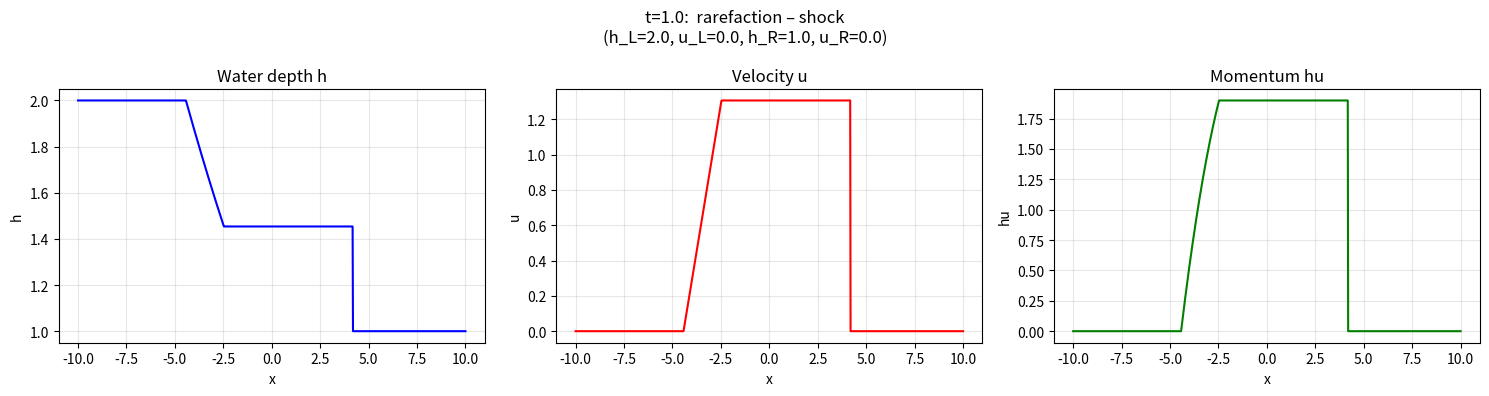
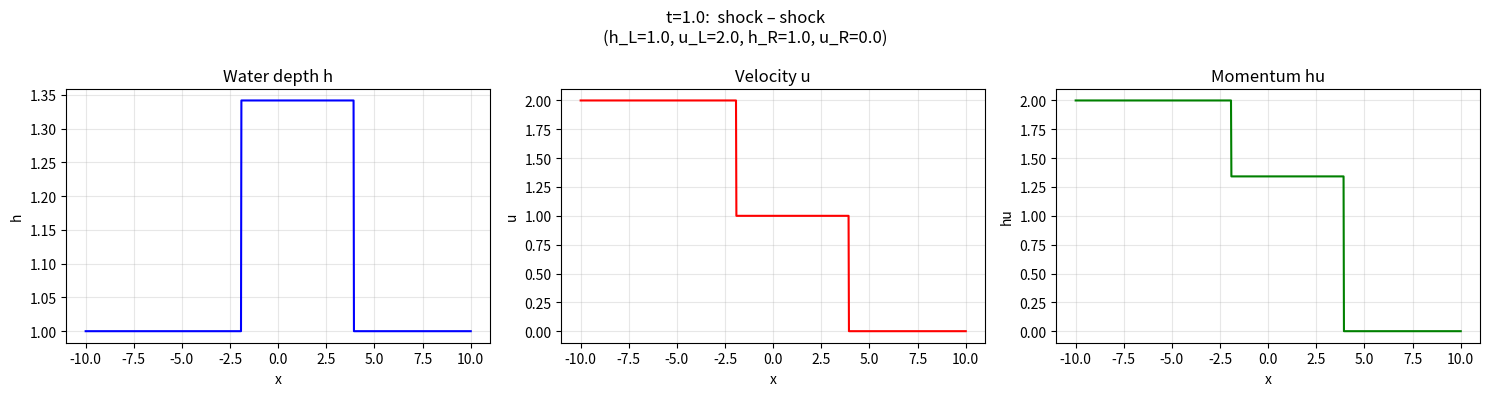
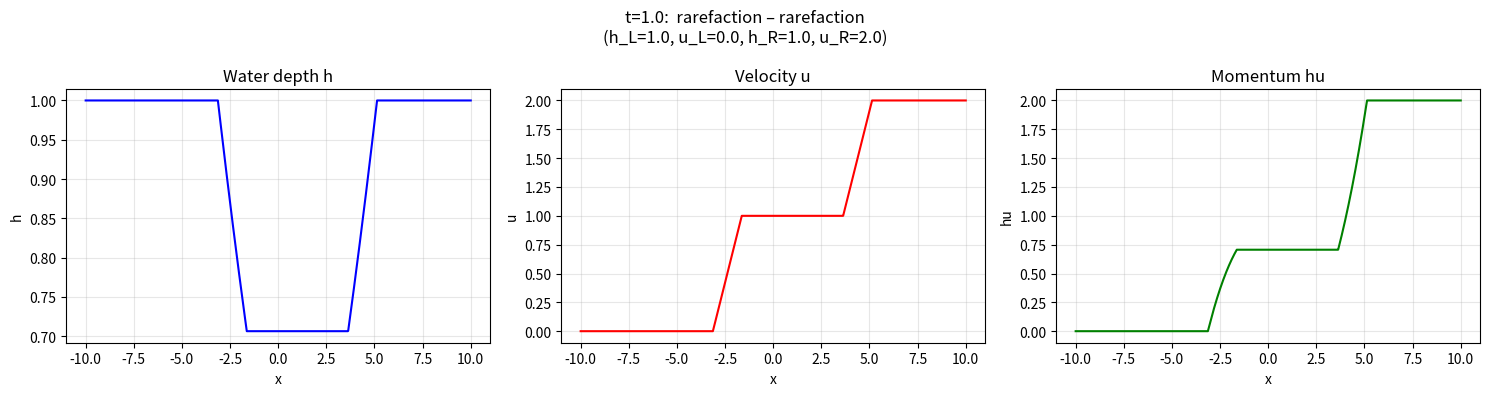
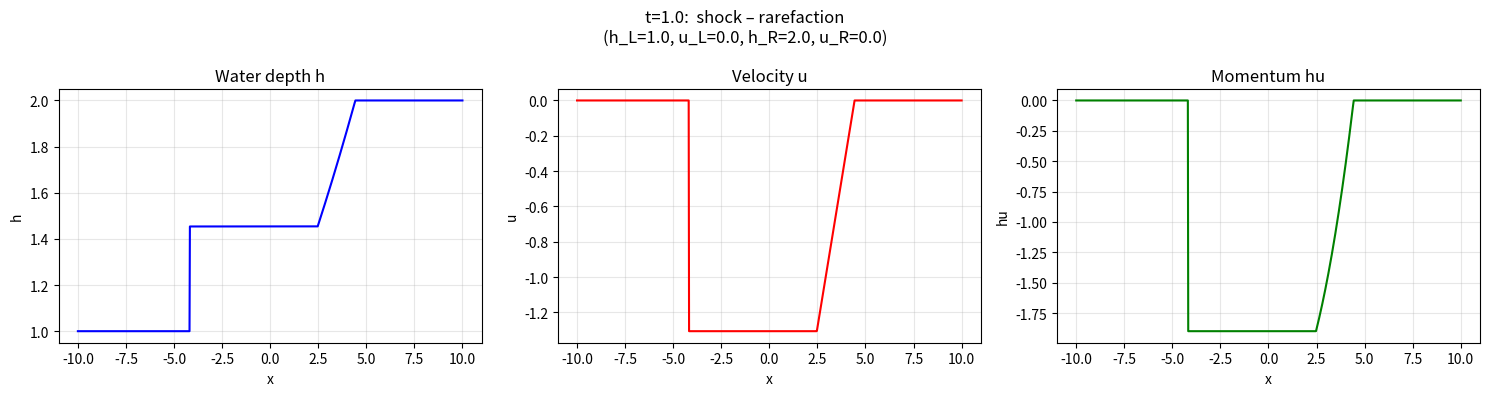
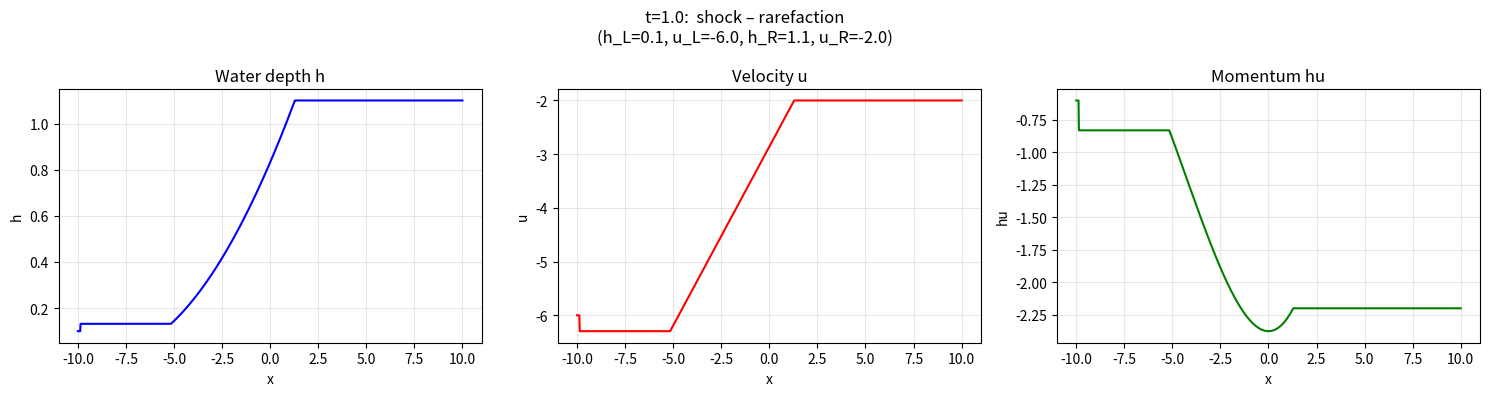

Python code for these plots, in order:
"""
Exact Riemann solver for the 1D shallow water equations.

Strictly follows:
    "Exact solution of the Riemann problem for the shallow water equations"
    by Tom Kent, MATHS-CDT, University of Leeds (2013/14).

Solves the system (eq. 1–2):
    ∂h/∂t  + ∂(hu)/∂x = 0
    ∂(hu)/∂t + ∂(hu² + ½gh²)/∂x = 0

with piecewise constant initial data (eq. 3):
    (h, u) = (h_L, u_L)  if x < 0
    (h, u) = (h_R, u_R)  if x > 0

The solution consists of:
    - A left wave  (shock or rarefaction)
    - A star region (h*, u*)
    - A right wave (shock or rarefaction)
separated by a contact discontinuity at speed u*.
"""

import numpy as np
from dataclasses import dataclass
from enum import Enum


class WaveType(Enum):
    SHOCK = "shock"
    RAREFACTION = "rarefaction"


# ============================================================
# Section 2.1 — Shock waves (Rankine-Hugoniot jump conditions)
# ============================================================

def _shock_function(h_star: float, h_K: float, g: float) -> float:
    """
    Shock branch of f_K (eq. 18):
        f_K = (h* - h_K) * sqrt( g/2 * (1/h* + 1/h_K) )

    Valid when h* >= h_K.
    """
    return (h_star - h_K) * np.sqrt(0.5 * g * (1.0 / h_star + 1.0 / h_K))


def _shock_function_deriv(h_star: float, h_K: float, g: float) -> float:
    """
    Derivative of shock branch d(f_K)/d(h*).

    From differentiating eq. 18:
        Q = g/2 * (1/h* + 1/h_K)
        f_K = (h* - h_K) * sqrt(Q)
        df_K/dh* = sqrt(Q) + (h* - h_K) * dQ/dh* / (2*sqrt(Q))
    where dQ/dh* = -g / (2 h*²).
    """
    Q = 0.5 * g * (1.0 / h_star + 1.0 / h_K)
    sqrt_Q = np.sqrt(Q)
    dQ = -0.5 * g / (h_star ** 2)
    return sqrt_Q + (h_star - h_K) * dQ / (2.0 * sqrt_Q)


# ============================================================
# Section 2.2 — Rarefaction waves (Riemann invariants)
# ============================================================

def _rarefaction_function(h_star: float, h_K: float, g: float) -> float:
    """
    Rarefaction branch of f_K (eq. 28):
        f_K = 2 * ( sqrt(g*h*) - sqrt(g*h_K) )

    Valid when h* < h_K.
    """
    return 2.0 * (np.sqrt(g * h_star) - np.sqrt(g * h_K))


def _rarefaction_function_deriv(h_star: float, h_K: float, g: float) -> float:
    """
    Derivative of rarefaction branch d(f_K)/d(h*):
        df_K/dh* = sqrt(g / h*)
    """
    return np.sqrt(g / h_star)


# ============================================================
# Section 2.3 — Combined wave function f_K
# ============================================================

def _f_K(h_star: float, h_K: float, g: float) -> float:
    """
    Wave function f_K(h*, h_K) — eq. 30:
        f_K = shock_function    if h* >= h_K  (shock)
        f_K = rarefaction_func  if h* <  h_K  (rarefaction)
    """
    if h_star >= h_K:
        return _shock_function(h_star, h_K, g)
    else:
        return _rarefaction_function(h_star, h_K, g)


def _df_K(h_star: float, h_K: float, g: float) -> float:
    """Derivative d(f_K)/d(h*)."""
    if h_star >= h_K:
        return _shock_function_deriv(h_star, h_K, g)
    else:
        return _rarefaction_function_deriv(h_star, h_K, g)


# ============================================================
# Section 2.4 — Finding h* via Newton–Raphson iteration
# ============================================================

def _phi(h_star: float, h_L: float, h_R: float, u_L: float, u_R: float,
         g: float) -> float:
    """
    Residual function φ(h*) — eq. 34:
        φ(h*) = f_L(h*, h_L) + f_R(h*, h_R) + (u_R - u_L) = 0
    """
    return _f_K(h_star, h_L, g) + _f_K(h_star, h_R, g) + (u_R - u_L)


def _dphi(h_star: float, h_L: float, h_R: float, g: float) -> float:
    """Derivative φ'(h*) = f_L'(h*) + f_R'(h*)."""
    return _df_K(h_star, h_L, g) + _df_K(h_star, h_R, g)


def _initial_guess(h_L: float, h_R: float, u_L: float, u_R: float,
                   g: float) -> float:
    """
    Two-rarefaction approximation for initial guess h*₀ — eq. 35:
        h*₀ = (1/g) * [ ½(c_L + c_R) + ¼(u_L - u_R) ]²

    where c_K = sqrt(g * h_K).  This is exact if both waves turn out to
    be rarefactions and provides a good starting point otherwise.
    """
    c_L = np.sqrt(g * h_L)
    c_R = np.sqrt(g * h_R)
    h0 = (1.0 / g) * (0.5 * (c_L + c_R) + 0.25 * (u_L - u_R)) ** 2
    return max(h0, 1e-12)  # guard against zero


def _find_h_star(h_L: float, h_R: float, u_L: float, u_R: float,
                 g: float, tol: float, max_iter: int) -> tuple[float, int]:
    """
    Newton–Raphson iteration to solve φ(h*) = 0 (Section 2.4).

    Returns (h_star, iterations).
    """
    h_star = _initial_guess(h_L, h_R, u_L, u_R, g)

    for k in range(1, max_iter + 1):
        phi_val = _phi(h_star, h_L, h_R, u_L, u_R, g)
        dphi_val = _dphi(h_star, h_L, h_R, g)

        if abs(dphi_val) < 1e-30:
            break

        dh = phi_val / dphi_val
        h_new = h_star - dh

        # Positivity guard
        if h_new <= 0:
            h_new = h_star * 0.5

        # Convergence check (relative change)
        if abs(dh) / (0.5 * (h_star + h_new) + 1e-30) < tol:
            return h_new, k

        h_star = h_new

    raise RuntimeError(
        f"Newton iteration did not converge after {max_iter} iterations. "
        f"h_L={h_L}, u_L={u_L}, h_R={h_R}, u_R={u_R}, last h*={h_star}"
    )


# ============================================================
# Solution data structure & sampling (Section 3)
# ============================================================

@dataclass
class RiemannSolution:
    """
    Complete solution to the Riemann problem.

    Stores the star-region state (h*, u*), the original left/right states,
    the wave types, and all wave speeds needed to reconstruct the full
    self-similar solution u(x/t).
    """
    # Star region (Section 2.3–2.4)
    h_star: float
    u_star: float

    # Input states
    h_L: float
    u_L: float
    h_R: float
    u_R: float

    # Wave types
    left_wave: WaveType
    right_wave: WaveType

    # Left wave speeds
    S_L: float | None = None         # left shock speed  (eq. 14)
    S_L_head: float | None = None    # left rarefaction head  = u_L - c_L
    S_L_tail: float | None = None    # left rarefaction tail  = u* - c*

    # Right wave speeds
    S_R: float | None = None         # right shock speed (eq. 16)
    S_R_head: float | None = None    # right rarefaction head = u_R + c_R
    S_R_tail: float | None = None    # right rarefaction tail = u* + c*

    # Solver metadata
    iterations: int = 0
    g: float = 9.81

    # ----------------------------------------------------------
    # Sampling (Section 3, Fig. 3–5)
    # ----------------------------------------------------------

    def sample(self, x: np.ndarray, t: float) -> tuple[np.ndarray, np.ndarray]:
        """
        Evaluate the exact solution at positions *x* and time *t* > 0.

        Uses the similarity variable ξ = x/t to select the correct region
        of the wave pattern:

            left state → [left wave] → star region → [right wave] → right state

        Parameters
        ----------
        x : array_like
            Spatial positions.
        t : float
            Time (must be > 0).

        Returns
        -------
        h, u : ndarray, ndarray
            Water depth and velocity at each point.
        """
        if t <= 0:
            raise ValueError("Time t must be positive.")

        x = np.asarray(x, dtype=float)
        xi = x / t                       # similarity variable

        h = np.empty_like(x)
        u = np.empty_like(x)

        for i in range(xi.size):
            h[i], u[i] = self._sample_point(xi[i])

        return h, u

    def _sample_point(self, xi: float) -> tuple[float, float]:
        """
        Sample at a single similarity variable ξ = x/t.

        Logic follows Section 3 / Fig. 3–5 of the paper.
        """
        g = self.g

        # ---- Left wave ----
        if self.left_wave == WaveType.SHOCK:
            # Shock: single discontinuity at speed S_L (eq. 14)
            if xi < self.S_L:
                return self.h_L, self.u_L
        else:
            # Rarefaction fan: head at S_L_head, tail at S_L_tail
            if xi < self.S_L_head:
                return self.h_L, self.u_L
            elif xi < self.S_L_tail:
                # Inside the left rarefaction fan (eq. 39–40)
                c_L = np.sqrt(g * self.h_L)
                h_fan = (1.0 / (9.0 * g)) * (self.u_L + 2.0 * c_L - xi) ** 2
                u_fan = (1.0 / 3.0) * (self.u_L + 2.0 * c_L + 2.0 * xi)
                return h_fan, u_fan

        # ---- Right wave ----
        if self.right_wave == WaveType.SHOCK:
            if xi >= self.S_R:
                return self.h_R, self.u_R
        else:
            if xi >= self.S_R_head:
                return self.h_R, self.u_R
            elif xi >= self.S_R_tail:
                # Inside the right rarefaction fan (eq. 39–40, mirrored)
                c_R = np.sqrt(g * self.h_R)
                h_fan = (1.0 / (9.0 * g)) * (-self.u_R + 2.0 * c_R + xi) ** 2
                u_fan = (1.0 / 3.0) * (self.u_R - 2.0 * c_R + 2.0 * xi)
                return h_fan, u_fan

        # ---- Star region ----
        return self.h_star, self.u_star

    def __repr__(self) -> str:
        lw = self.left_wave.value
        rw = self.right_wave.value
        return (f"RiemannSolution({lw}–{rw}, "
                f"h*={self.h_star:.6f}, u*={self.u_star:.6f}, "
                f"iters={self.iterations})")


# ============================================================
# Main solver interface
# ============================================================

def solve(h_L: float, u_L: float, h_R: float, u_R: float,
          g: float = 9.81, tol: float = 1e-10,
          max_iter: int = 100) -> RiemannSolution:
    """
    Solve the exact Riemann problem for the 1D shallow water equations.

    Implements the full algorithm from the Kent paper:
        1. Initial guess h*₀ via two-rarefaction approx (eq. 35).
        2. Newton–Raphson iteration on φ(h*) = 0 (eq. 34).
        3. Compute u* from eq. 36.
        4. Classify left/right waves as shock or rarefaction.
        5. Compute all wave speeds.

    Parameters
    ----------
    h_L, u_L : float
        Left state (water depth and velocity), h_L > 0.
    h_R, u_R : float
        Right state (water depth and velocity), h_R > 0.
    g : float
        Gravitational acceleration (default 9.81 m/s²).
    tol : float
        Relative convergence tolerance for Newton iteration.
    max_iter : int
        Maximum Newton iterations.

    Returns
    -------
    RiemannSolution
        Solution object; call ``sol.sample(x, t)`` to evaluate.
    """
    if h_L <= 0 or h_R <= 0:
        raise ValueError(
            f"Water depths must be positive: h_L={h_L}, h_R={h_R}. "
            f"Dry-bed cases are outside the scope of the paper."
        )

    c_L = np.sqrt(g * h_L)
    c_R = np.sqrt(g * h_R)

    # Vacuum check: if the states separate faster than the fastest
    # rarefaction waves can fill in, no wet-bed solution h* > 0 exists.
    #   u_R - u_L >= 2(c_L + c_R)  →  vacuum forms in the star region
    # This is the necessary condition for the two-rarefaction initial
    # guess (eq. 35) to be positive, and for φ(h*) = 0 to have a root.
    if u_R - u_L >= 2.0 * (c_L + c_R):
        raise ValueError(
            f"Vacuum / dry-bed formation detected: "
            f"u_R - u_L = {u_R - u_L:.4f} >= 2(c_L + c_R) = {2*(c_L + c_R):.4f}. "
            f"No wet-bed solution exists for these inputs. "
            f"The paper only covers the wet-bed Riemann problem."
        )

    # --- Step 1–2: find h* (Section 2.4) ---
    h_star, iters = _find_h_star(h_L, h_R, u_L, u_R, g, tol, max_iter)

    # --- Step 3: compute u* (eq. 36) ---
    #   u* = ½(u_L + u_R) + ½(f_R - f_L)
    f_L = _f_K(h_star, h_L, g)
    f_R = _f_K(h_star, h_R, g)
    u_star = 0.5 * (u_L + u_R) + 0.5 * (f_R - f_L)

    # --- Step 4: classify waves (Section 2.3) ---
    #   h* >= h_K  →  shock  ;  h* < h_K  →  rarefaction
    left_wave = WaveType.SHOCK if h_star >= h_L else WaveType.RAREFACTION
    right_wave = WaveType.SHOCK if h_star >= h_R else WaveType.RAREFACTION

    c_star = np.sqrt(g * h_star)

    # --- Step 5: wave speeds ---
    sol = RiemannSolution(
        h_star=h_star, u_star=u_star,
        h_L=h_L, u_L=u_L, h_R=h_R, u_R=u_R,
        left_wave=left_wave, right_wave=right_wave,
        iterations=iters, g=g,
    )

    # Left wave
    if left_wave == WaveType.SHOCK:
        # Shock speed from Rankine-Hugoniot (eq. 14):
        #   S_L = u_L - q_L,  q_L = sqrt( g*h*(h*+h_L) / (2*h_L) )
        q_L = np.sqrt(0.5 * g * h_star * (h_star + h_L)) / h_L
        sol.S_L = u_L - q_L
    else:
        # Rarefaction (Section 2.2):
        #   head speed = u_L - c_L   (leading edge, into undisturbed state)
        #   tail speed = u* - c*     (trailing edge, at star region)
        sol.S_L_head = u_L - c_L
        sol.S_L_tail = u_star - c_star

    # Right wave
    if right_wave == WaveType.SHOCK:
        # Shock speed (eq. 16):
        #   S_R = u_R + q_R,  q_R = sqrt( g*h*(h*+h_R) / (2*h_R) )
        q_R = np.sqrt(0.5 * g * h_star * (h_star + h_R)) / h_R
        sol.S_R = u_R + q_R
    else:
        # Rarefaction:
        #   tail speed = u* + c*
        #   head speed = u_R + c_R
        sol.S_R_tail = u_star + c_star
        sol.S_R_head = u_R + c_R

    return sol


def solve_profile(h_L: float, u_L: float, h_R: float, u_R: float,
                  x_min: float = -10.0, x_max: float = 10.0,
                  nx: int = 1000, t: float = 1.0,
                  g: float = 9.81) -> tuple[np.ndarray, np.ndarray, np.ndarray]:
    """
    Convenience: solve and return arrays (x, h, u) on a uniform grid.
    """
    sol = solve(h_L, u_L, h_R, u_R, g=g)
    x = np.linspace(x_min, x_max, nx)
    h, u = sol.sample(x, t)
    return x, h, u


# ============================================================
# Plotting
# ============================================================

def plot_solution(sol: RiemannSolution, t: float = 1.0,
                  x_min: float = -10.0, x_max: float = 10.0,
                  nx: int = 1000, title: str = None):
    """Plot h, u, hu profiles at time t."""
    import matplotlib.pyplot as plt

    x = np.linspace(x_min, x_max, nx)
    h, u = sol.sample(x, t)
    hu = h * u

    fig, axes = plt.subplots(1, 3, figsize=(15, 4))

    axes[0].plot(x, h, 'b-', lw=1.5)
    axes[0].set(xlabel='x', ylabel='h', title='Water depth h')
    axes[0].grid(True, alpha=0.3)

    axes[1].plot(x, u, 'r-', lw=1.5)
    axes[1].set(xlabel='x', ylabel='u', title='Velocity u')
    axes[1].grid(True, alpha=0.3)

    axes[2].plot(x, hu, 'g-', lw=1.5)
    axes[2].set(xlabel='x', ylabel='hu', title='Momentum hu')
    axes[2].grid(True, alpha=0.3)

    if title is None:
        lw = sol.left_wave.value
        rw = sol.right_wave.value
        title = (f"t={t}:  {lw} – {rw}\n"
                 f"(h_L={sol.h_L}, u_L={sol.u_L}, "
                 f"h_R={sol.h_R}, u_R={sol.u_R})")
    fig.suptitle(title, fontsize=12)
    plt.tight_layout()
    plt.show()


# ============================================================
# Test cases from the paper (Section 3)
# ============================================================

if __name__ == "__main__":
    g = 9.81

    print("=" * 65)
    print("Exact Riemann Solver — 1D Shallow Water Equations")
    print("Following: Tom Kent, 'Exact solution of the Riemann problem")
    print("           for the shallow water equations' (2013/14)")
    print("=" * 65)

    # ----------------------------------------------------------
    # Test 1: Dam break  (Section 1.2, Fig. 1–2)
    #   h_L=2, h_R=1, u_L=u_R=0
    #   Expected: left rarefaction, right shock
    # ----------------------------------------------------------
    print("\n[Test 1] Dam break: h_L=2, h_R=1, u=0")
    sol1 = solve(2.0, 0.0, 1.0, 0.0, g=g)
    print(f"  {sol1}")
    print(f"  h* = {sol1.h_star:.8f},  u* = {sol1.u_star:.8f}")

    # ----------------------------------------------------------
    # Test 2: Two shocks  (Section 3.1, eq. 41)
    #   h_L=h_R=1, u_L=2, u_R=0
    #   Expected: left shock, right shock, u*=1 by symmetry
    # ----------------------------------------------------------
    print("\n[Test 2] Two shocks: h_L=h_R=1, u_L=2, u_R=0")
    sol2 = solve(1.0, 2.0, 1.0, 0.0, g=g)
    print(f"  {sol2}")
    print(f"  h* = {sol2.h_star:.8f},  u* = {sol2.u_star:.8f}")

    # ----------------------------------------------------------
    # Test 3: Two rarefactions  (Section 3.2, eq. 42)
    #   h_L=h_R=1, u_L=0, u_R=2
    #   Expected: left rarefaction, right rarefaction, u*=1
    # ----------------------------------------------------------
    print("\n[Test 3] Two rarefactions: h_L=h_R=1, u_L=0, u_R=2")
    sol3 = solve(1.0, 0.0, 1.0, 2.0, g=g)
    print(f"  {sol3}")
    print(f"  h* = {sol3.h_star:.8f},  u* = {sol3.u_star:.8f}")

    # ----------------------------------------------------------
    # Test 4: Mirror of dam break
    #   h_L=1, h_R=2, u=0  →  left shock, right rarefaction
    # ----------------------------------------------------------
    print("\n[Test 4] Mirror dam break: h_L=1, h_R=2, u=0")
    sol4 = solve(1.0, 0.0, 2.0, 0.0, g=g)
    print(f"  {sol4}")
    print(f"  h* = {sol4.h_star:.8f},  u* = {sol4.u_star:.8f}")

    # ----------------------------------------------------------
    # Test 5: Vacuum detection
    #   u_R - u_L = 84.7 >= 2*(c_L + c_R) ≈ 8.55  →  dry bed
    #   The solver should reject this cleanly.
    # ----------------------------------------------------------
    print("\n[Test 5] Vacuum case: h_L=0.1, u_L=-93, h_R=1.1, u_R=-8.3")
    try:
        sol5 = solve(0.1, -93., 1.1, -8.3, g=g)
        print(f"  ERROR: should have raised ValueError!")
    except ValueError as e:
        print(f"  Correctly rejected: {e}")

    # ----------------------------------------------------------
    # Test 6: Large but valid case (no vacuum)
    #   u_R - u_L = 4.0 < 2*(c_L + c_R) ≈ 8.55  →  still wet
    # ----------------------------------------------------------
    print("\n[Test 6] Large valid: h_L=0.1, u_L=-6, h_R=1.1, u_R=-2")
    sol6 = solve(0.1, -6.0, 1.1, -2.0, g=g)
    print(f"  {sol6}")
    print(f"  h* = {sol6.h_star:.8f},  u* = {sol6.u_star:.8f}")

    # ----------------------------------------------------------
    # Verification
    # ----------------------------------------------------------
    print("\n--- Verification ---")
    print(f"  Test 2  u* ≈ 1.0 :  {abs(sol2.u_star - 1.0) < 1e-8}")
    print(f"  Test 3  u* ≈ 1.0 :  {abs(sol3.u_star - 1.0) < 1e-8}")
    # Tests 1 & 4 should give same h* (mirror symmetry)
    print(f"  Tests 1&4 same h* :  {abs(sol1.h_star - sol4.h_star) < 1e-8}")

    # ----------------------------------------------------------
    # Sample dam-break profile
    # ----------------------------------------------------------
    print("\n--- Dam-break profile at t = 1.0 ---")
    x, h, u = solve_profile(2.0, 0.0, 1.0, 0.0,
                             x_min=-10, x_max=10, nx=20, t=1.0, g=g)
    print(f"  {'x':>8s}  {'h':>10s}  {'u':>10s}")
    for xi, hi, ui in zip(x, h, u):
        print(f"  {xi:8.3f}  {hi:10.6f}  {ui:10.6f}")

    # ----------------------------------------------------------
    # Plots
    # ----------------------------------------------------------
    try:
        for sol in [sol1, sol2, sol3, sol4, sol6]:
            plot_solution(sol, t=1.0, x_min=-10, x_max=10)
    except Exception as e:
        print(f"\n(plotting skipped: {e})")
